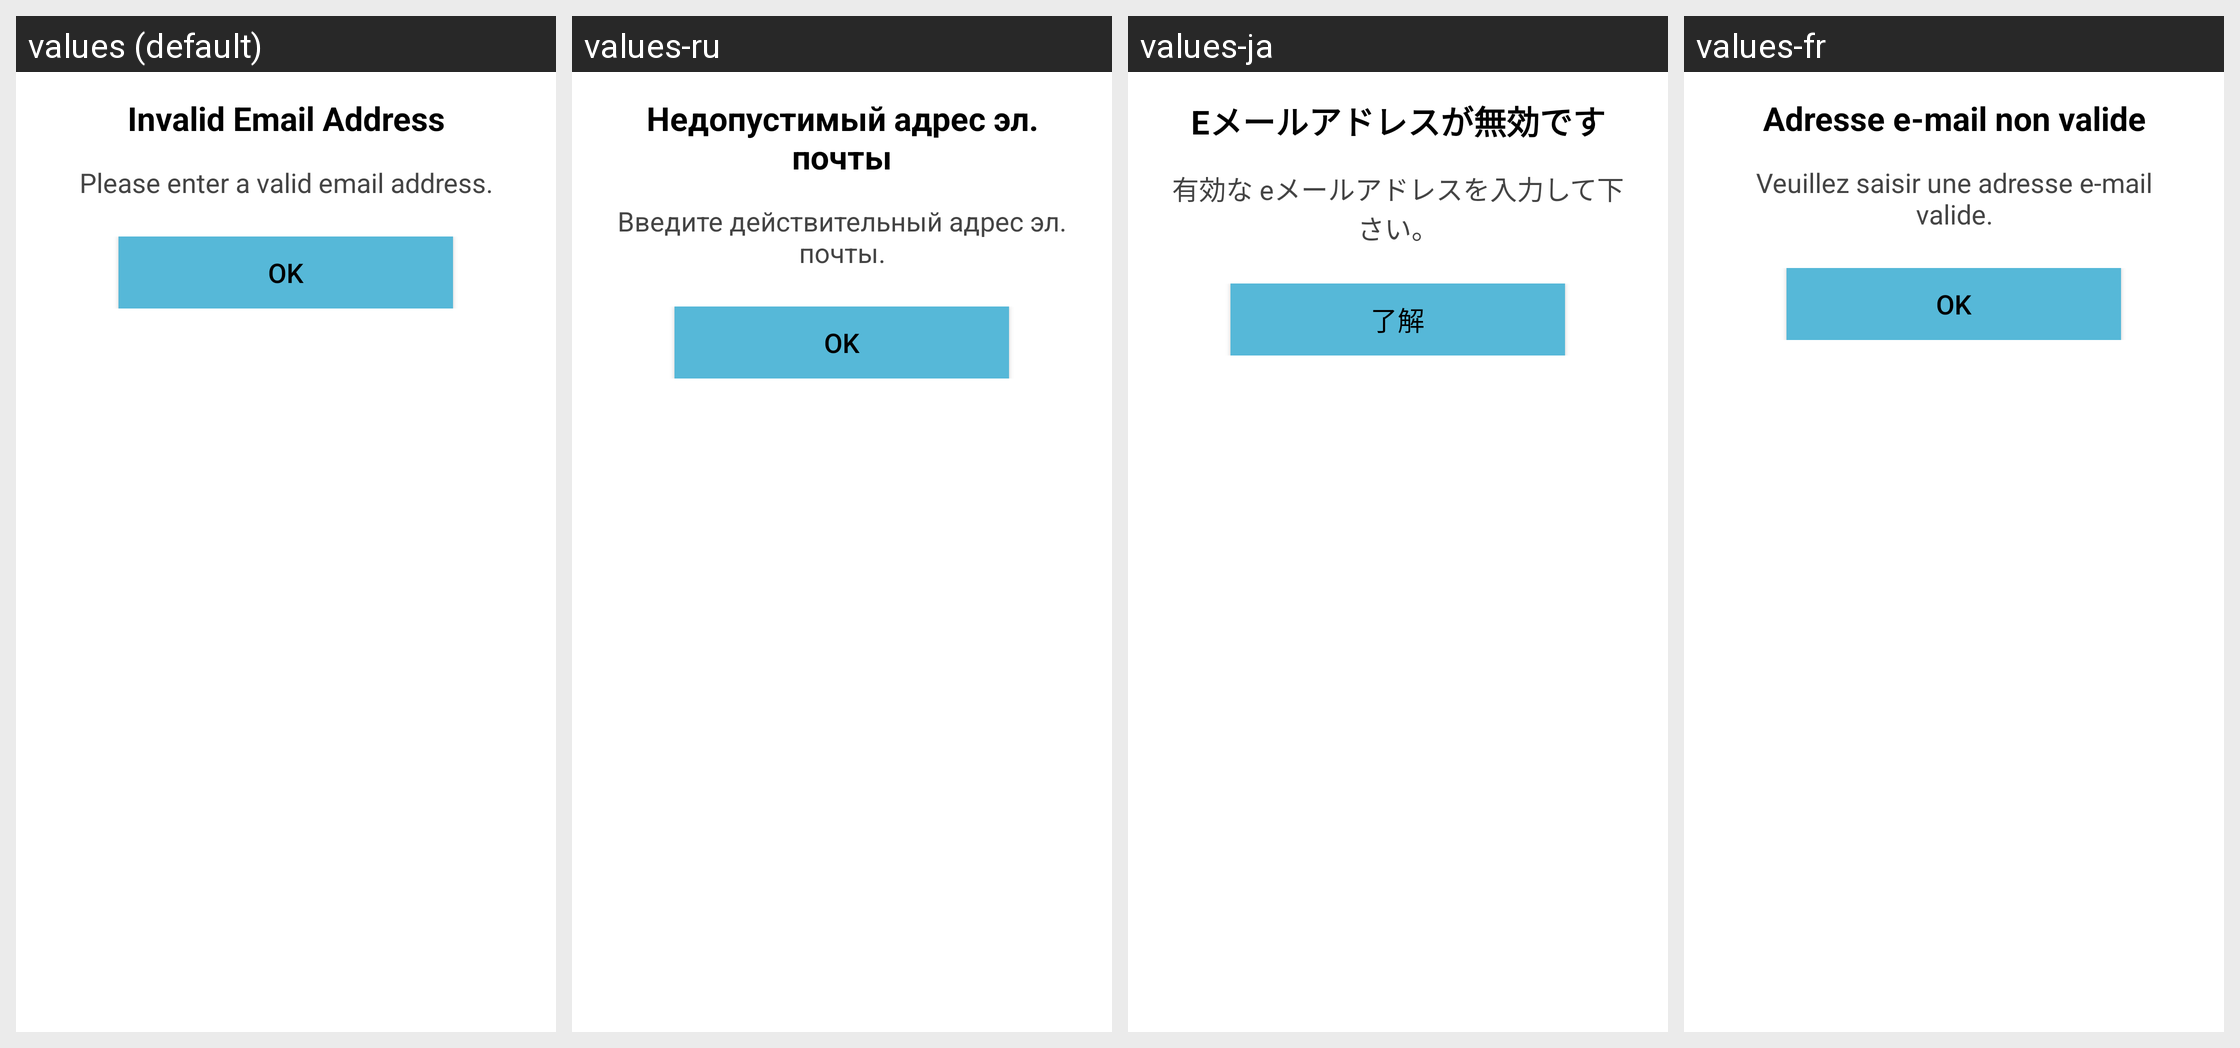

Strings drawn on this Android screen and how each of the app's shown locales translates them:
Android screen res/layout/apptentive_message_center_email_validation.xml rendered under 4 locales, left to right: values (default), values-ru, values-ja, values-fr. Device: Nexus 5 (rendered at 1080×1920; each locale shown at half size, 540×960, under a caption strip naming it); theme Theme.MaterialComponents.DayNight.NoActionBar.
Other locales in the repository, not shown: values-da, values-de, values-es, values-it, values-nl, values-sv, values-zh, values-zh-rCN.
Strings drawn on this screen, with the default value and each locale's value (text and hints the layout hard-codes, and strings that could not be matched under every locale, appear in the picture but are not listed):

apptentive_dialog_email_validation_failed_title
  values: Invalid Email Address
  values-ru: Недопустимый адрес эл. почты
  values-ja: Eメールアドレスが無効です
  values-fr: Adresse e-mail non valide

apptentive_dialog_email_validation_failed_body
  values: Please enter a valid email address.
  values-ru: Введите действительный адрес эл. почты.
  values-ja: 有効な eメールアドレスを入力して下さい。
  values-fr: Veuillez saisir une adresse e-mail valide.

apptentive_ok
  values: OK
  values-ru: ОK
  values-ja: 了解
  values-fr: OK
